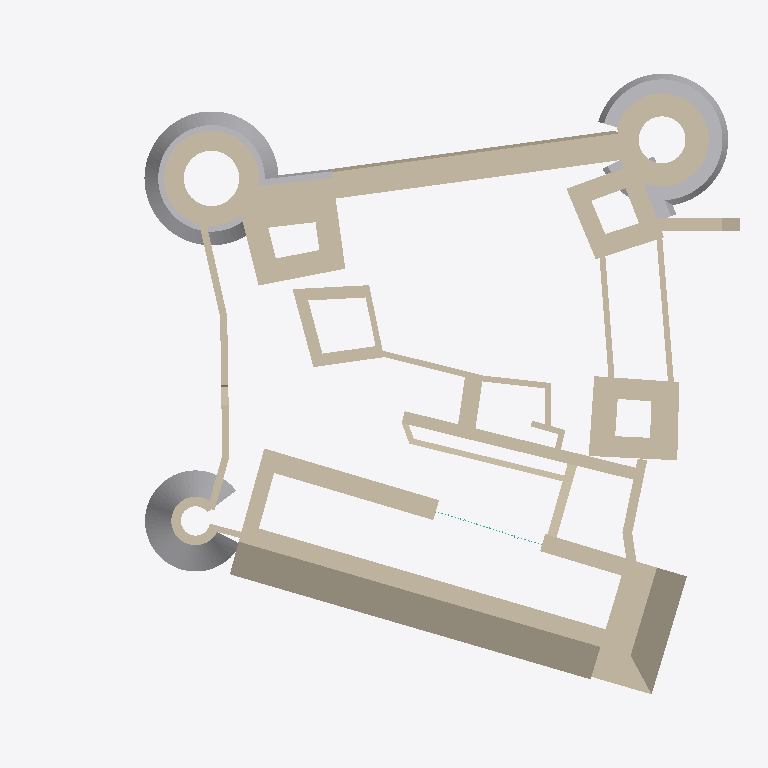
Plan cut of the same IFC building model at storey '-3.1' (level -3.10 m, cut at -1.70 m), seen from above with north up, elements coloured by IFC class: 48 walls (beige), 7 other elements (light grey). Cut surfaces are drawn darker.
Extent 54.0 m × 47.1 m × 40.7 m (x, y, z). Storeys (9): Base at -12.75 m; -7 at -7.00 m; -3.1 at -3.10 m; -0.81 at -0.81 m; 0 - Piano Terra at 0.00 m; 1 at 1.00 m; 4.37 at 4.37 m; 8.85 at 8.85 m; 24.5 at 24.50 m. Elements (114): 52 IfcWallStandardCase, 17 IfcWall, 12 IfcColumn, 12 IfcCurtainWall, 8 IfcBuildingElementProxy, 7 IfcSlab, 6 IfcDistributionControlElement.

HEADER;
FILE_DESCRIPTION(('ViewDefinition [CoordinationView_V2.0, QuantityTakeOffAddOnView]'),'2;1');
FILE_NAME('0001','2024-07-15T12:25:04+01:00',(''),(''),'ODA SDAI 22.12','23.0.20.21 - Exporter 23.1.1.0 - Alternate UI 23.1.1.0','');
FILE_SCHEMA(('IFC2X3'));
ENDSEC;
DATA;
#99=IFCPROJECT('2UYCyWD2n0uAAj35npriib',#20,'0001',$,$,'Nome','Stato',(#92,#97),#89);
#177=IFCSITE('2UYCyWD2n0uAAj35npriid',#20,'Superficie:290707',$,$,#176,#174,$,.ELEMENT.,$,$,$,$,$);
#102=IFCBUILDING('2UYCyWD2n0uAAj35npriia',#20,'',$,$,#16,$,'',.ELEMENT.,$,$,$);
#106=IFCBUILDINGSTOREY('0QWvRwdev2v8RXyd5WJGKH',#20,'Base',$,'Livello:Livello',#105,$,'Base',.ELEMENT.,-12.7512803830595);
#110=IFCBUILDINGSTOREY('3oXC6KFCr6a8W$9muNLsVg',#20,'-7',$,'Livello:Livello',#109,$,'-7',.ELEMENT.,-6.999999999999999);
#114=IFCBUILDINGSTOREY('0sWxR9mrDBOxXizSYqGPsz',#20,'-3.1',$,'Livello:Livello',#113,$,'-3.1',.ELEMENT.,-3.0999999999999996);
#118=IFCBUILDINGSTOREY('24b0$NFnr3nPFHh36SjaXQ',#20,'-0.81',$,'Livello:Livello',#117,$,'-0.81',.ELEMENT.,-0.8099999999999999);
#121=IFCBUILDINGSTOREY('0gI3gH121B0Qelg2yHlhgM',#20,'0 - Piano Terra',$,'Livello:Livello',#120,$,'0 - Piano Terra',.ELEMENT.,0.0);
#125=IFCBUILDINGSTOREY('3LU$XLr$1DO8oWcaCTQaTe',#20,'1',$,'Livello:Livello',#124,$,'1',.ELEMENT.,0.9999999999999994);
#129=IFCBUILDINGSTOREY('1E__f$Y9v6EeUxklogPnCJ',#20,'4.37',$,'Livello:Livello',#128,$,'4.37',.ELEMENT.,4.37);
#133=IFCBUILDINGSTOREY('24b0$NFnr3nPFHh36SjabJ',#20,'8.85',$,'Livello:Livello',#132,$,'8.85',.ELEMENT.,8.847651809703644);
#137=IFCBUILDINGSTOREY('24b0$NFnr3nPFHh36SjbHB',#20,'24.5',$,'Livello:Livello',#136,$,'24.5',.ELEMENT.,24.49838879620553);
#13448=IFCWALL('0QWvRwdev2v8RXyd5WJG8D',#20,'Muro di base:Muro basamento 4m:167134',$,'Muro di base:Muro basamento 4m',#13410,#13447,'167134');
#23739=IFCWALL('3zkA1BI397LBqKChcBB2Ku',#20,'Muro di base:2.5:220951',$,'Muro di base:2.5',#23507,#23738,'220951');
#22263=IFCWALLSTANDARDCASE('3ZSBPGmNb8VhE7tA3xWb1z',#20,'Muro di base:Muro basamento 5m:196993',$,'Muro di base:Muro basamento 5m',#22248,#22262,'196993');
#12613=IFCBUILDINGELEMENTPROXY('2M0MybLDjBaP9Agp$ObZhm',#20,'Estrusione muro:Estrusione muro:158880',$,'Estrusione muro:Estrusione muro',#6455,#12612,'158880',$);
#13517=IFCWALLSTANDARDCASE('1vIaziiiP8IBN_mKn2tBVE',#20,'Muro di base:muro-1.57:170913',$,'Muro di base:muro-1.57',#13501,#13516,'170913');
#6274=IFCBUILDINGELEMENTPROXY('1OWRmgzmD4JxQW75ZlE6ie',#20,'Estrusione muro:Estrusione muro:158486',$,'Estrusione muro:Estrusione muro',#3249,#6273,'158486',$);
#45796=IFCWALLSTANDARDCASE('338v4CuXT7C9t6hsrbxEB0',#20,'Muro di base:.92:283028',$,'Muro di base:.92',#45774,#45795,'283028');
#42407=IFCBUILDINGELEMENTPROXY('2VZ2VB3659XxSWi6q1Prtn',#20,'Estrusione muro:Estrusione torre sud:259666',$,'Estrusione muro:Estrusione torre sud',#40435,#42406,'259666',$);
#238=IFCWALLSTANDARDCASE('1e78VsqpD4nAtD4xzJNNsE',#20,'Muro di base:Torre muro-1.76:154479',$,'Muro di base:Torre muro-1.76',#190,#237,'154479');
#392=IFCWALLSTANDARDCASE('1e78VsqpD4nAtD4xzJNNsH',#20,'Muro di base:Torre muro-1.76:154480',$,'Muro di base:Torre muro-1.76',#361,#391,'154480');
#6417=IFCWALLSTANDARDCASE('1OWRmgzmD4JxQW75ZlE6l5',#20,'Muro di base:Torre muro 2-1.5:158715',$,'Muro di base:Torre muro 2-1.5',#6386,#6416,'158715');
#6322=IFCWALLSTANDARDCASE('1OWRmgzmD4JxQW75ZlE6l4',#20,'Muro di base:Torre muro 2-1.5:158714',$,'Muro di base:Torre muro 2-1.5',#6291,#6321,'158714');
#44110=IFCBUILDINGELEMENTPROXY('2VZ2VB3659XxSWi6q1Prtr',#20,'Estrusione muro:Estrusione torre sud:259670',$,'Estrusione muro:Estrusione torre sud',#42437,#44109,'259670',$);
#13275=IFCWALLSTANDARDCASE('3Rb5c$Ocn5BgVvVVrJRrHM',#20,'Muro di base:3.2:165906',$,'Muro di base:3.2',#13240,#13274,'165906');
#3212=IFCBUILDINGELEMENTPROXY('1KSLNqBLr3uB06lTCQHoon',#20,'Estrusione muro:Estrusione muro:157333',$,'Estrusione muro:Estrusione muro',#431,#3211,'157333',$);
#13145=IFCWALLSTANDARDCASE('3Rb5c$Ocn5BgVvVVrJRri5',#20,'Muro di base:Torre muro-1.76:165697',$,'Muro di base:Torre muro-1.76',#13128,#13144,'165697');
#22669=IFCWALLSTANDARDCASE('0qsGi0Lt5EcxFfyVzsXGTy',#20,'Muro di base:1.6:208057',$,'Muro di base:1.6',#22652,#22668,'208057');
#13202=IFCWALLSTANDARDCASE('3Rb5c$Ocn5BgVvVVrJRrlP',#20,'Muro di base:Torre muro-1.76:165789',$,'Muro di base:Torre muro-1.76',#13184,#13201,'165789');
#22724=IFCWALLSTANDARDCASE('0qsGi0Lt5EcxFfyVzsXGOF',#20,'Muro di base:2.1:208330',$,'Muro di base:2.1',#22708,#22723,'208330');
#12899=IFCWALLSTANDARDCASE('3Rb5c$Ocn5BgVvVVrJRwUl',#20,'Muro di base:1.6:162795',$,'Muro di base:1.6',#12878,#12898,'162795');
#13673=IFCWALLSTANDARDCASE('2n7u1T4TL6c86DVcP_Y_JD',#20,'Muro di base:muro-1.35:172222',$,'Muro di base:muro-1.35',#13656,#13672,'172222');
#13372=IFCWALLSTANDARDCASE('3Rb5c$Ocn5BgVvVVrJRrId',#20,'Muro di base:Torre muro-1.76:166115',$,'Muro di base:Torre muro-1.76',#13337,#13371,'166115');
#22882=IFCWALLSTANDARDCASE('0qsGi0Lt5EcxFfyVzsXHSk',#20,'Muro di base:1.6:212203',$,'Muro di base:1.6',#22866,#22881,'212203');
#23082=IFCWALL('1Q1DxwLK95lfkhddq2umR0',#20,'Muro di base:muro-1:214416',$,'Muro di base:muro-1',#23047,#23081,'214416');
#13090=IFCWALLSTANDARDCASE('3Rb5c$Ocn5BgVvVVrJRw7A',#20,'Muro di base:Torre muro-1.4:163214',$,'Muro di base:Torre muro-1.4',#13074,#13089,'163214');
#45679=IFCWALLSTANDARDCASE('3t2_kFWozAlQjNHA4EDdbl',#20,'Muro di base:.45:282473',$,'Muro di base:.45',#45663,#45678,'282473');
#22803=IFCWALLSTANDARDCASE('0qsGi0Lt5EcxFfyVzsXHij',#20,'Muro di base:1.9:209128',$,'Muro di base:1.9',#22787,#22802,'209128');
#13595=IFCWALLSTANDARDCASE('1vIaziiiP8IBN_mKn2tB2I',#20,'Muro di base:muro-1.21:171261',$,'Muro di base:muro-1.21',#13578,#13594,'171261');
#12956=IFCWALLSTANDARDCASE('3Rb5c$Ocn5BgVvVVrJRw0Q',#20,'Muro di base:Torre muro-1.4:162910',$,'Muro di base:Torre muro-1.4',#12940,#12955,'162910');
#22936=IFCWALLSTANDARDCASE('3u$0LEN_n0qRN8e5BUp7pe',#20,'Muro di base:.45:213127',$,'Muro di base:.45',#22921,#22935,'213127');
#45875=IFCWALLSTANDARDCASE('08MKm4XEb1_AIbP8u9R9Tv',#20,'Muro di base:muro-1.35:283429',$,'Muro di base:muro-1.35',#45859,#45874,'283429');
#46045=IFCWALLSTANDARDCASE('2yk0UWYMbC8wO0d4tND3nH',#20,'Muro di base:.92:283824',$,'Muro di base:.92',#46029,#46044,'283824');
#45989=IFCWALLSTANDARDCASE('2yk0UWYMbC8wO0d4tND3oJ',#20,'Muro di base:.92:283762',$,'Muro di base:.92',#45971,#45988,'283762');
#13035=IFCWALLSTANDARDCASE('3Rb5c$Ocn5BgVvVVrJRw5A',#20,'Muro di base:Torre muro 2-1.5:163086',$,'Muro di base:Torre muro 2-1.5',#13018,#13034,'163086');
#45624=IFCWALLSTANDARDCASE('3t2_kFWozAlQjNHA4EDdk4',#20,'Muro di base:.73:281986',$,'Muro di base:.73',#45605,#45623,'281986');
#46677=IFCWALL('3vKuV29lv4Kx8pzfuLknAJ',#20,'Muro di base:.45:290145',$,'Muro di base:.45',#46637,#46676,'290145');
#46156=IFCWALLSTANDARDCASE('3w5gwN_Iv5RukC8VU_kk5Y',#20,'Muro di base:.92:285500',$,'Muro di base:.92',#46141,#46155,'285500');
#22020=IFCWALL('2JCA$HEhDEiQAsFwSbm9hX',#20,'Muro di base:muro-0.54:187222',$,'Muro di base:muro-0.54',#19358,#22019,'187222');
#45932=IFCWALLSTANDARDCASE('2yk0UWYMbC8wO0d4tND3pe',#20,'Muro di base:.45:283657',$,'Muro di base:.45',#45914,#45931,'283657');
#22097=IFCWALLSTANDARDCASE('2qjMIkB8zD3APJfVHYrAiu',#20,'Muro di base:.73:194756',$,'Muro di base:.73',#22049,#22096,'194756');
#23804=IFCBUILDINGELEMENTPROXY('2Wk0tFTLzDMO8xMPAlRqQU',#20,'Estrusione muro:Estrusione muro NORD:224270',$,'Estrusione muro:Estrusione muro NORD',#23790,#23803,'224270',$);
#13780=IFCWALLSTANDARDCASE('1eTRJ1pEfFnwlAqRSnIUOR',#20,'Muro di base:.73:180604',$,'Muro di base:.73',#13733,#13779,'180604');
#18203=IFCWALL('3ZZwiK0iP4xPTQHbTuDVmV',#20,'Muro di base:muro-0.54:183147',$,'Muro di base:muro-0.54',#14326,#18202,'183147');
#19329=IFCWALL('3ZZwiK0iP4xPTQHbTuDVes',#20,'Muro di base:muro-0.54:183618',$,'Muro di base:muro-0.54',#18232,#19328,'183618');
#13876=IFCWALLSTANDARDCASE('1eTRJ1pEfFnwlAqRSnIUR9',#20,'Muro di base:.73:180654',$,'Muro di base:.73',#13844,#13875,'180654');
#46212=IFCWALLSTANDARDCASE('1imJMXV7f3HvUII43mz$nW',#20,'Muro di base:.45:285809',$,'Muro di base:.45',#46195,#46211,'285809');
#22571=IFCWALL('2cI9ObnpfF684F$4Ti3vDb',#20,'Muro di base:.73:202559',$,'Muro di base:.73',#22362,#22570,'202559');
#46101=IFCWALLSTANDARDCASE('3w5gwN_Iv5RukC8VU_kk0G',#20,'Muro di base:.45:285262',$,'Muro di base:.45',#46084,#46100,'285262');
#23026=IFCBUILDINGELEMENTPROXY('2TYSwUJunFJhfgVlmAlsxZ',#20,'Estrusione muro:Estrusione muro:213980',$,'Estrusione muro:Estrusione muro',#22997,#23025,'213980',$);
#14273=IFCWALL('3ZZwiK0iP4xPTQHbTuDVt7',#20,'Muro di base:muro-0.54:182963',$,'Muro di base:muro-0.54',#14158,#14272,'182963');
#46266=IFCWALLSTANDARDCASE('1imJMXV7f3HvUII43mz$tN',#20,'Muro di base:.45:286150',$,'Muro di base:.45',#46251,#46265,'286150');
#46323=IFCWALLSTANDARDCASE('1imJMXV7f3HvUII43mz$wP',#20,'Muro di base:.45:286344',$,'Muro di base:.45',#46305,#46322,'286344');
#14106=IFCWALL('33VeqzK0b4UuQ2t8fK0ypr',#20,'Muro di base:.47:182527',$,'Muro di base:.47',#13917,#14105,'182527');
#45735=IFCWALLSTANDARDCASE('3t2_kFWozAlQjNHA4EDdci',#20,'Muro di base:.45:282538',$,'Muro di base:.45',#45718,#45734,'282538');
#46377=IFCWALLSTANDARDCASE('1imJMXV7f3HvUII43mz$yJ',#20,'Muro di base:.45:286466',$,'Muro di base:.45',#46362,#46376,'286466');
ENDSEC;